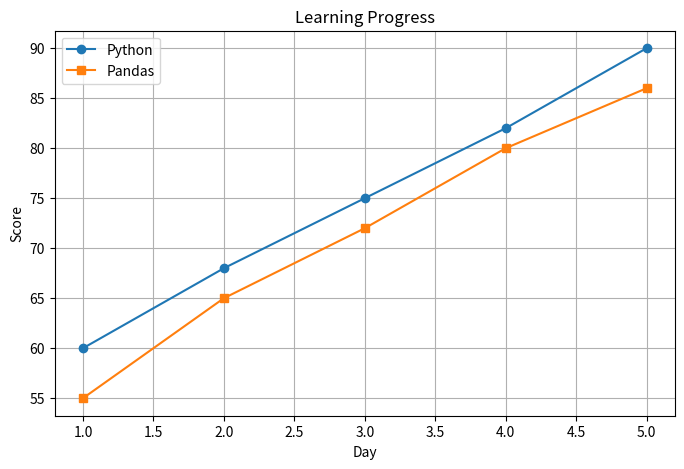

Write the Python code that produced this figure.
# Week 3 - Day 2 - Plot Customization
# Improve readability with legends, gridlines, markers, and figure size.

import matplotlib.pyplot as plt

days = [1, 2, 3, 4, 5]
python_scores = [60, 68, 75, 82, 90]
pandas_scores = [55, 65, 72, 80, 86]

plt.figure(figsize=(8, 5))

plt.plot(days, python_scores, marker="o", label="Python")
plt.plot(days, pandas_scores, marker="s", label="Pandas")

plt.title("Learning Progress")
plt.xlabel("Day")
plt.ylabel("Score")
plt.legend()
plt.grid(True)

plt.show()
